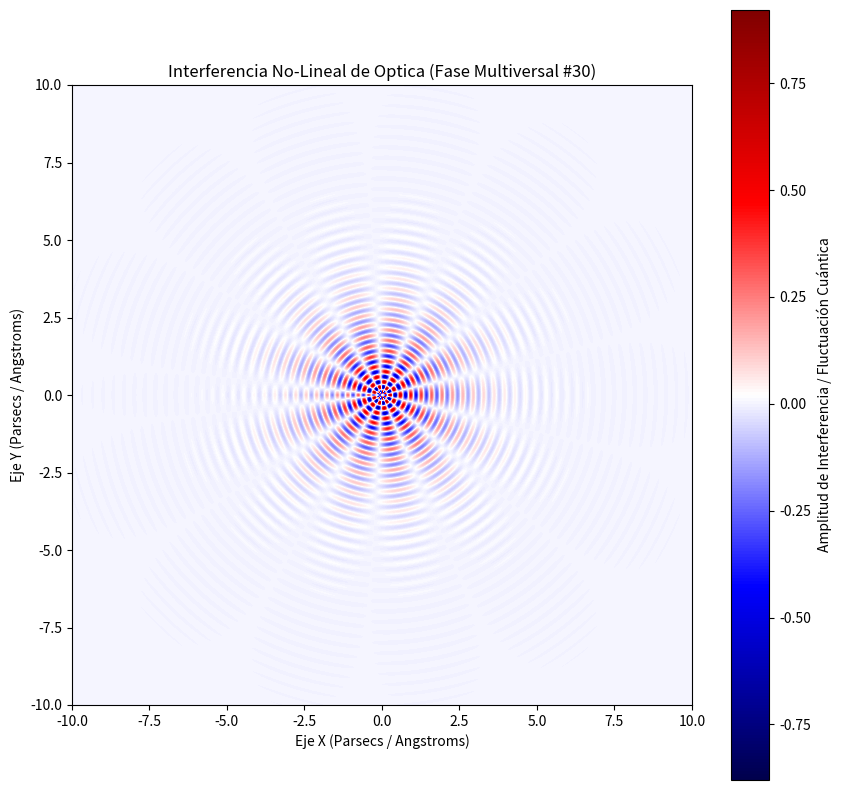

This figure's Python source:
%matplotlib inline
# Simulación Multiversal: Optica - Variante 30
import numpy as np
import matplotlib.pyplot as plt

# Parámetros Físicos No-Lineales
omega_1 = 18.666
omega_2 = 6.738
lambda_decay = 0.735
phase_shift = 2.988

x = np.linspace(-10, 10, 800)
y = np.linspace(-10, 10, 800)
X, Y = np.meshgrid(x, y)

# Dinámica de Fluidos / Campos Tensor-Escalares (Fase Multiversal)
R = np.sqrt(X**2 + Y**2) + 1e-5
Z = (np.sin(omega_1 * R + phase_shift) * np.cos(omega_2 * np.arctan2(Y, X))) * np.exp(-lambda_decay * R)

plt.figure(figsize=(10, 10))
plt.imshow(Z, cmap='seismic', extent=[-10, 10, -10, 10], origin='lower')
plt.colorbar(label='Amplitud de Interferencia / Fluctuación Cuántica')
plt.title(r'Interferencia No-Lineal de Optica (Fase Multiversal #30)')
plt.xlabel('Eje X (Parsecs / Angstroms)')
plt.ylabel('Eje Y (Parsecs / Angstroms)')
plt.show()
